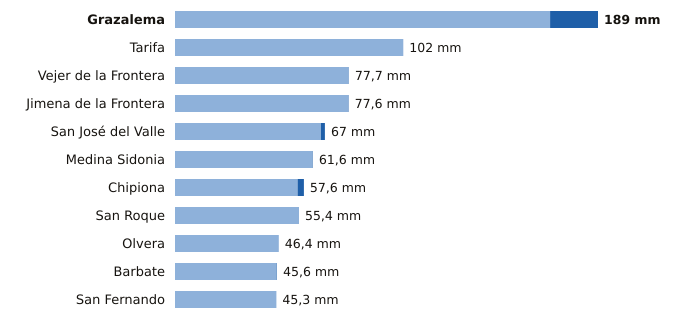

The data file committed next to this chart (first rows):
estacion, provincia, indicativo, mm_6_dias_anteriores, mm_hoy, mm_7_dias, horas_de_hoy
Grazalema, Cádiz, 5911X, 167.6, 21.4, 189.0, 21
Tarifa, Cádiz, 6001, 102.0, 0.0, 102.0, 21
Vejer de la Frontera, Cádiz, 5995B, 77.6, 0.1, 77.7, 21
Jimena de la Frontera, Cádiz, 6042I, 77.4, 0.2, 77.6, 20
San José del Valle, Cádiz, 5950X, 65.2, 1.8, 67.0, 21
Medina Sidonia, Cádiz, 5983X, 61.4, 0.2, 61.6, 20
Chipiona, Cádiz, 5906X, 54.8, 2.8, 57.6, 20
San Roque, Cádiz, 6056X, 55.4, 0.0, 55.4, 20
Olvera, Cádiz, 5919X, 46.4, 0.0, 46.4, 20
Barbate, Cádiz, 5996B, 45.4, 0.2, 45.6, 20
San Fernando, Cádiz, 5972Y, 45.3, 0.0, 45.3, 21
